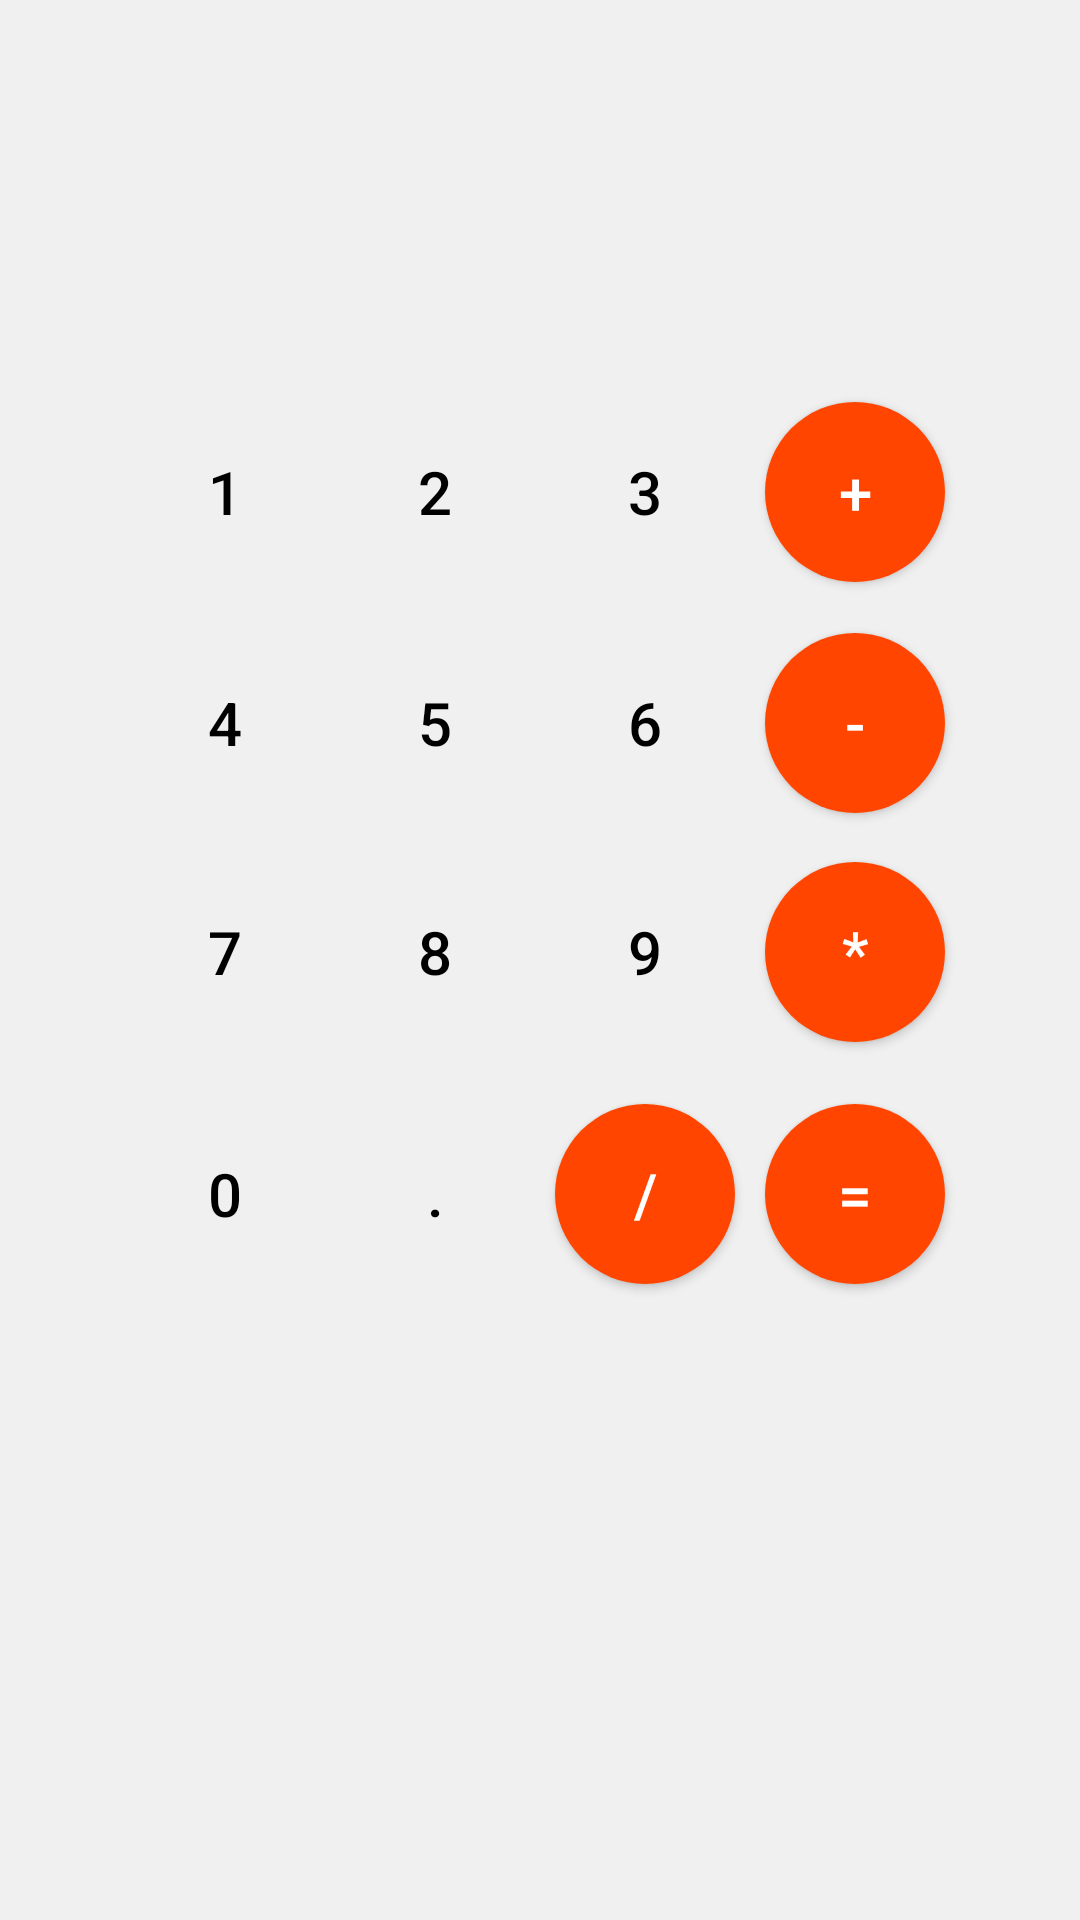

Layout XML and referenced resources for this Android screen:
<!-- AndroidManifest.xml: application theme Theme.AndroidProjectCollection -->
<!-- res/layout/activity_calculator_exercise.xml -->
<?xml version="1.0" encoding="utf-8"?>
<androidx.constraintlayout.widget.ConstraintLayout
    xmlns:android="http://schemas.android.com/apk/res/android"
    xmlns:app="http://schemas.android.com/apk/res-auto"
    xmlns:tools="http://schemas.android.com/tools"
    android:layout_width="match_parent"
    android:layout_height="match_parent"
    android:background="#F0F0F0"
    tools:context=".CalculatorExercise">

    <ScrollView
        android:id="@+id/scrollView"
        android:layout_width="0dp"
        android:layout_height="0dp"
        app:layout_constraintBottom_toBottomOf="parent"
        app:layout_constraintEnd_toEndOf="parent"
        app:layout_constraintHorizontal_bias="0.0"
        app:layout_constraintStart_toStartOf="parent"
        app:layout_constraintTop_toTopOf="parent"
        app:layout_constraintVertical_bias="1.0">

        <LinearLayout
            android:layout_width="match_parent"
            android:layout_height="wrap_content"
            android:gravity="center"
            android:orientation="vertical"
            android:padding="16dp">

            
            <TextView
                android:id="@+id/Rev"
                android:layout_width="match_parent"
                android:layout_height="40dp"
                android:text=""
                android:textAlignment="textEnd"
                android:textColor="#000000"
                android:textSize="20sp"
                app:layout_constraintEnd_toEndOf="parent"
                app:layout_constraintHorizontal_bias="1.0"
                app:layout_constraintStart_toStartOf="parent"
                app:layout_constraintTop_toTopOf="parent" />

            
            <TextView
                android:id="@+id/Result"
                android:layout_width="match_parent"
                android:layout_height="67dp"
                android:text=""
                android:textAlignment="textEnd"
                android:textColor="#2E8B57"
                android:textSize="40sp"
                app:layout_constraintEnd_toEndOf="parent"
                app:layout_constraintHorizontal_bias="1.0"
                app:layout_constraintStart_toStartOf="parent"
                app:layout_constraintTop_toBottomOf="@+id/Rev" />

            
            <LinearLayout
                android:layout_width="366dp"
                android:layout_height="72dp"
                android:layout_marginTop="5dp"
                android:gravity="center"
                android:orientation="horizontal"
                app:layout_constraintEnd_toEndOf="parent"
                app:layout_constraintHorizontal_bias="1.0"
                app:layout_constraintStart_toStartOf="parent"
                app:layout_constraintTop_toBottomOf="@+id/Result">

                <Button
                    android:id="@+id/num1"
                    style="@style/CircularButton"
                    android:layout_margin="5dp"
                    android:text="1"
                    android:textColor="#000000"
                    android:textSize="20sp" />

                <Button
                    android:id="@+id/num2"
                    style="@style/CircularButton"
                    android:layout_margin="5dp"
                    android:text="2"
                    android:textColor="#000000"
                    android:textSize="20sp" />

                <Button
                    android:id="@+id/num3"
                    style="@style/CircularButton"
                    android:layout_margin="5dp"
                    android:text="3"
                    android:textColor="#000000"
                    android:textSize="20sp" />

                <Button
                    android:id="@+id/opPlus"
                    style="@style/CircularButtonOperator"
                    android:layout_margin="5dp"
                    android:text="+"
                    android:textColor="#FFFFFF"
                    android:textSize="20sp" />
            </LinearLayout>

            
            <LinearLayout
                android:layout_width="366dp"
                android:layout_height="72dp"
                android:layout_marginTop="5dp"
                android:gravity="center"
                android:orientation="horizontal"
                app:layout_constraintEnd_toEndOf="parent"
                app:layout_constraintHorizontal_bias="1.0"
                app:layout_constraintStart_toStartOf="parent"
                app:layout_constraintTop_toBottomOf="@+id/num1">

                <Button
                    android:id="@+id/num4"
                    style="@style/CircularButton"
                    android:layout_margin="5dp"
                    android:text="4"
                    android:textColor="#000000"
                    android:textSize="20sp" />

                <Button
                    android:id="@+id/num5"
                    style="@style/CircularButton"
                    android:layout_margin="5dp"
                    android:text="5"
                    android:textColor="#000000"
                    android:textSize="20sp" />

                <Button
                    android:id="@+id/num6"
                    style="@style/CircularButton"
                    android:layout_margin="5dp"
                    android:text="6"
                    android:textColor="#000000"
                    android:textSize="20sp" />

                <Button
                    android:id="@+id/opMinus"
                    style="@style/CircularButtonOperator"
                    android:layout_margin="5dp"
                    android:text="-"
                    android:textColor="#FFFFFF"
                    android:textSize="20sp" />
            </LinearLayout>

            
            <LinearLayout
                android:layout_width="362dp"
                android:layout_height="71dp"
                android:layout_marginTop="5dp"
                android:gravity="center"
                android:orientation="horizontal"
                app:layout_constraintEnd_toEndOf="parent"
                app:layout_constraintHorizontal_bias="1.0"
                app:layout_constraintStart_toStartOf="parent"
                app:layout_constraintTop_toBottomOf="@+id/num4">

                <Button
                    android:id="@+id/num7"
                    style="@style/CircularButton"
                    android:layout_margin="5dp"
                    android:text="7"
                    android:textColor="#000000"
                    android:textSize="20sp" />

                <Button
                    android:id="@+id/num8"
                    style="@style/CircularButton"
                    android:layout_margin="5dp"
                    android:text="8"
                    android:textColor="#000000"
                    android:textSize="20sp" />

                <Button
                    android:id="@+id/num9"
                    style="@style/CircularButton"
                    android:layout_margin="5dp"
                    android:text="9"
                    android:textColor="#000000"
                    android:textSize="20sp" />

                <Button
                    android:id="@+id/opMult"
                    style="@style/CircularButtonOperator"
                    android:layout_margin="5dp"
                    android:text="*"
                    android:textColor="#FFFFFF"
                    android:textSize="20sp" />
            </LinearLayout>

            
            <LinearLayout
                android:layout_width="match_parent"
                android:layout_height="80dp"
                android:layout_marginTop="5dp"
                android:gravity="center"
                android:orientation="horizontal"
                app:layout_constraintEnd_toEndOf="parent"
                app:layout_constraintHorizontal_bias="1.0"
                app:layout_constraintStart_toStartOf="parent"
                app:layout_constraintTop_toBottomOf="@+id/num7">

                <Button
                    android:id="@+id/num0"
                    style="@style/CircularButton"
                    android:layout_margin="5dp"
                    android:text="0"
                    android:textColor="#000000"
                    android:textSize="20sp" />

                <Button
                    android:id="@+id/decimal"
                    style="@style/CircularButton"
                    android:layout_margin="5dp"
                    android:text="."
                    android:textColor="#000000"
                    android:textSize="20sp" />

                <Button
                    android:id="@+id/opDiv"
                    style="@style/CircularButtonOperator"
                    android:layout_margin="5dp"
                    android:text="/"
                    android:textColor="#FFFFFF"
                    android:textSize="20sp" />

                <Button
                    android:id="@+id/Equals"
                    style="@style/CircularButtonOperator"
                    android:layout_margin="5dp"
                    android:text="="
                    android:textColor="#FFFFFF"
                    android:textSize="20sp" />
            </LinearLayout>

        </LinearLayout>
    </ScrollView>
</androidx.constraintlayout.widget.ConstraintLayout>
<!-- resources referenced by this layout -->
<resources>
  <style name="CircularButton" parent="Widget.AppCompat.Button.Colored">
          <item name="android:layout_width">60dp</item>
          <item name="android:layout_height">60dp</item>
          <item name="android:background">@drawable/circular_button_background</item>
      </style>
  <style name="CircularButtonOperator" parent="Widget.AppCompat.Button.Colored">
          <item name="android:layout_width">60dp</item>
          <item name="android:layout_height">60dp</item>
          <item name="android:background">@drawable/circular_button_operator_background</item>
      </style>
  <style name="Theme.AndroidProjectCollection" parent="Base.Theme.AndroidProjectCollection" />
  <!-- drawable circular_button_operator_background (drawable) -->
  <shape xmlns:android="http://schemas.android.com/apk/res/android"
      android:shape="oval">
      <solid android:color="#FF4500"/>
  </shape>
  <style name="Base.Theme.AndroidProjectCollection" parent="Theme.Material3.DayNight">
          
          
      </style>
</resources>
